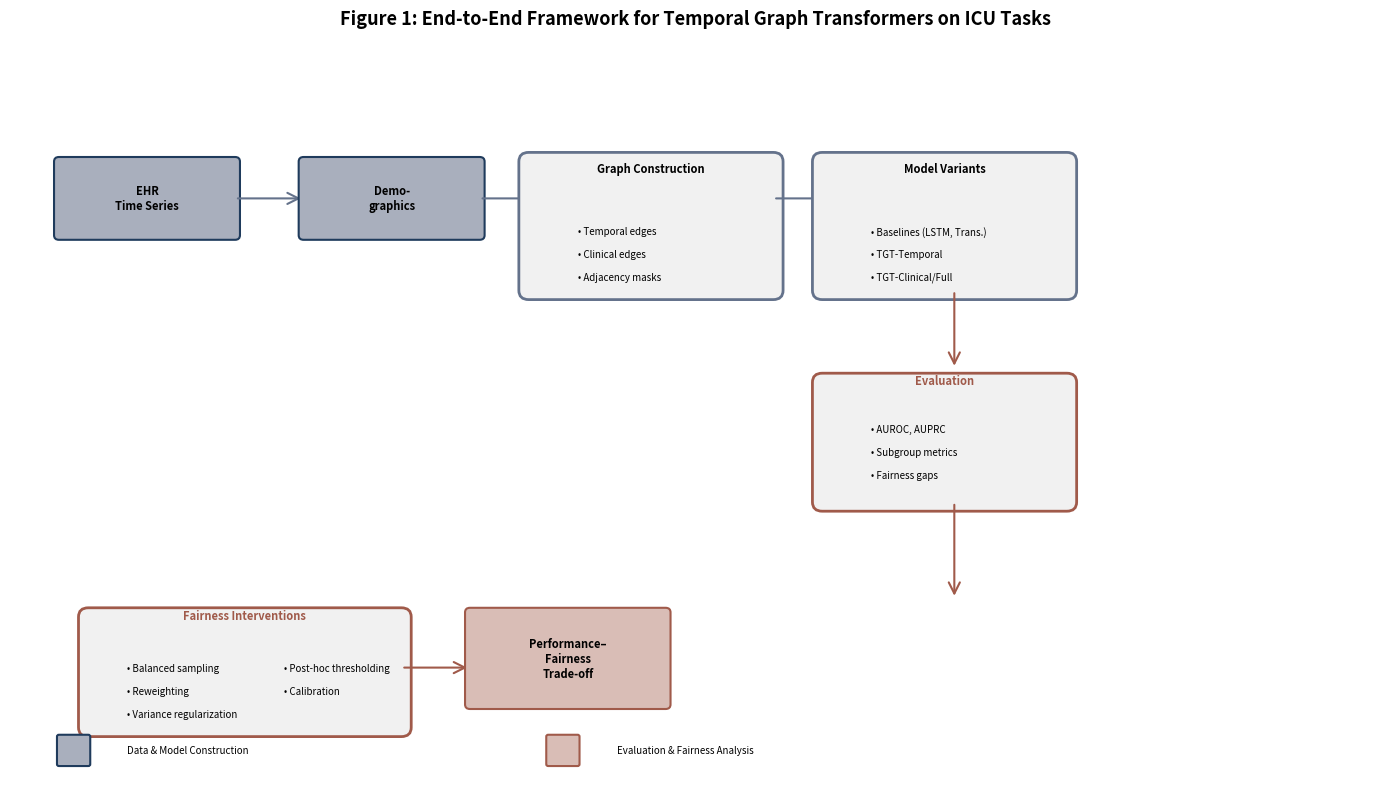

Generate this figure with matplotlib:
"""
Figure 1: End-to-end study overview / pipeline
Shows the complete Data → Model → Evaluation → Intervention flow.
"""

import matplotlib.pyplot as plt
import matplotlib.patches as mpatches
from matplotlib.patches import FancyBboxPatch, FancyArrowPatch
import numpy as np

# Colors from the specified palette
COLORS = {
    'blue_dark': '#1f3b5c',
    'blue_med': '#64728b',
    'blue_light': '#a9afbd',
    'neutral': '#f1f1f1',
    'warm_light': '#d9bdb6',
    'warm_med': '#be8b7e',
    'warm_dark': '#a05a4a'
}

def figure1_pipeline():
    """Create Figure 1: End-to-end pipeline overview."""
    
    fig = plt.figure(figsize=(14, 8))
    ax = fig.add_subplot(111)
    ax.set_xlim(0, 14)
    ax.set_ylim(0, 8)
    ax.axis('off')
    
    # Title
    fig.suptitle('Figure 1: End-to-End Framework for Temporal Graph Transformers on ICU Tasks',
                 fontsize=13, fontweight='bold', y=0.98)
    
    # Y-positions for three main flows
    y_top = 6.5
    y_mid = 4.0
    y_bot = 1.5
    
    # ======================================================================
    # STAGE 1: DATA PREPARATION (left, blue colors)
    # ======================================================================
    x_pos = 0.5
    
    # Input block
    rect1 = FancyBboxPatch((x_pos, y_top-0.6), 1.8, 0.8,
                           boxstyle="round,pad=0.05", 
                           edgecolor=COLORS['blue_dark'], facecolor=COLORS['blue_light'],
                           linewidth=1.5)
    ax.add_patch(rect1)
    ax.text(x_pos+0.9, y_top-0.2, 'EHR\nTime Series', ha='center', va='center',
           fontsize=8, fontweight='bold')
    
    # Arrow 1
    arrow1 = FancyArrowPatch((x_pos+1.8, y_top-0.2), (x_pos+2.5, y_top-0.2),
                            arrowstyle='->', mutation_scale=20, linewidth=1.5,
                            color=COLORS['blue_med'])
    ax.add_patch(arrow1)
    
    # Demographics block
    x_pos += 2.5
    rect2 = FancyBboxPatch((x_pos, y_top-0.6), 1.8, 0.8,
                           boxstyle="round,pad=0.05",
                           edgecolor=COLORS['blue_dark'], facecolor=COLORS['blue_light'],
                           linewidth=1.5)
    ax.add_patch(rect2)
    ax.text(x_pos+0.9, y_top-0.2, 'Demo-\ngraphics', ha='center', va='center',
           fontsize=8, fontweight='bold')
    
    # Arrow 2
    arrow2 = FancyArrowPatch((x_pos+1.8, y_top-0.2), (x_pos+2.5, y_top-0.2),
                            arrowstyle='->', mutation_scale=20, linewidth=1.5,
                            color=COLORS['blue_med'])
    ax.add_patch(arrow2)
    
    # ======================================================================
    # STAGE 2: GRAPH CONSTRUCTION (center, blue colors)
    # ======================================================================
    x_pos += 2.5
    
    # Graph construction box - larger to show variants
    rect3_main = FancyBboxPatch((x_pos-0.2, y_top-1.2), 2.5, 1.4,
                               boxstyle="round,pad=0.1",
                               edgecolor=COLORS['blue_med'], facecolor=COLORS['neutral'],
                               linewidth=2)
    ax.add_patch(rect3_main)
    
    ax.text(x_pos+1.05, y_top+0.05, 'Graph Construction', ha='center', va='bottom',
           fontsize=8, fontweight='bold')
    ax.text(x_pos+0.3, y_top-0.5, '• Temporal edges', ha='left', va='top',
           fontsize=7)
    ax.text(x_pos+0.3, y_top-0.75, '• Clinical edges', ha='left', va='top',
           fontsize=7)
    ax.text(x_pos+0.3, y_top-1.0, '• Adjacency masks', ha='left', va='top',
           fontsize=7)
    
    # Arrow 3
    arrow3 = FancyArrowPatch((x_pos+2.3, y_top-0.2), (x_pos+3.0, y_top-0.2),
                            arrowstyle='->', mutation_scale=20, linewidth=1.5,
                            color=COLORS['blue_med'])
    ax.add_patch(arrow3)
    
    # ======================================================================
    # STAGE 3: MODEL ARCHITECTURES (center-right, blue colors)
    # ======================================================================
    x_pos += 3.0
    
    rect4_main = FancyBboxPatch((x_pos-0.2, y_top-1.2), 2.5, 1.4,
                               boxstyle="round,pad=0.1",
                               edgecolor=COLORS['blue_med'], facecolor=COLORS['neutral'],
                               linewidth=2)
    ax.add_patch(rect4_main)
    
    ax.text(x_pos+1.05, y_top+0.05, 'Model Variants', ha='center', va='bottom',
           fontsize=8, fontweight='bold')
    ax.text(x_pos+0.3, y_top-0.5, '• Baselines (LSTM, Trans.)', ha='left', va='top',
           fontsize=7)
    ax.text(x_pos+0.3, y_top-0.75, '• TGT-Temporal', ha='left', va='top',
           fontsize=7)
    ax.text(x_pos+0.3, y_top-1.0, '• TGT-Clinical/Full', ha='left', va='top',
           fontsize=7)
    
    # Arrow 4 (downward to evaluation)
    arrow4 = FancyArrowPatch((x_pos+1.15, y_top-1.2), (x_pos+1.15, y_mid+0.45),
                            arrowstyle='->', mutation_scale=20, linewidth=1.5,
                            color=COLORS['warm_dark'])
    ax.add_patch(arrow4)
    
    # ======================================================================
    # STAGE 4: PERFORMANCE & FAIRNESS EVALUATION (middle, warm colors)
    # ======================================================================
    x_eval = x_pos
    
    rect5_main = FancyBboxPatch((x_eval-0.2, y_mid-1.0), 2.5, 1.3,
                               boxstyle="round,pad=0.1",
                               edgecolor=COLORS['warm_dark'], facecolor=COLORS['neutral'],
                               linewidth=2)
    ax.add_patch(rect5_main)
    
    ax.text(x_eval+1.05, y_mid+0.25, 'Evaluation', ha='center', va='bottom',
           fontsize=8, fontweight='bold', color=COLORS['warm_dark'])
    ax.text(x_eval+0.3, y_mid-0.15, '• AUROC, AUPRC', ha='left', va='top',
           fontsize=7)
    ax.text(x_eval+0.3, y_mid-0.4, '• Subgroup metrics', ha='left', va='top',
           fontsize=7)
    ax.text(x_eval+0.3, y_mid-0.65, '• Fairness gaps', ha='left', va='top',
           fontsize=7)
    
    # Arrow 5 (downward to interventions)
    arrow5 = FancyArrowPatch((x_eval+1.15, y_mid-1.0), (x_eval+1.15, y_bot+0.45),
                            arrowstyle='->', mutation_scale=20, linewidth=1.5,
                            color=COLORS['warm_dark'])
    ax.add_patch(arrow5)
    
    # ======================================================================
    # STAGE 5: FAIRNESS INTERVENTIONS (bottom-left, warm colors)
    # ======================================================================
    x_int = 1.0
    y_int = y_bot
    
    rect6_main = FancyBboxPatch((x_int-0.2, y_int-0.95), 3.2, 1.2,
                               boxstyle="round,pad=0.1",
                               edgecolor=COLORS['warm_dark'], facecolor=COLORS['neutral'],
                               linewidth=2)
    ax.add_patch(rect6_main)
    
    ax.text(x_int+1.4, y_int+0.2, 'Fairness Interventions', ha='center', va='bottom',
           fontsize=8, fontweight='bold', color=COLORS['warm_dark'])
    ax.text(x_int+0.2, y_int-0.25, '• Balanced sampling', ha='left', va='top',
           fontsize=7)
    ax.text(x_int+0.2, y_int-0.5, '• Reweighting', ha='left', va='top',
           fontsize=7)
    ax.text(x_int+0.2, y_int-0.75, '• Variance regularization', ha='left', va='top',
           fontsize=7)
    ax.text(x_int+1.8, y_int-0.25, '• Post-hoc thresholding', ha='left', va='top',
           fontsize=7)
    ax.text(x_int+1.8, y_int-0.5, '• Calibration', ha='left', va='top',
           fontsize=7)
    
    # Arrow 6 (right to comparison)
    arrow6 = FancyArrowPatch((x_int+3.0, y_int-0.3), (x_int+3.7, y_int-0.3),
                            arrowstyle='->', mutation_scale=20, linewidth=1.5,
                            color=COLORS['warm_dark'])
    ax.add_patch(arrow6)
    
    # ======================================================================
    # STAGE 6: FINAL COMPARISON & OUTPUT (bottom-right, warm colors)
    # ======================================================================
    x_comp = x_int + 3.7
    
    rect7 = FancyBboxPatch((x_comp, y_int-0.7), 2.0, 1.0,
                          boxstyle="round,pad=0.05",
                          edgecolor=COLORS['warm_dark'], facecolor=COLORS['warm_light'],
                          linewidth=1.5)
    ax.add_patch(rect7)
    ax.text(x_comp+1.0, y_int-0.2, 'Performance–\nFairness\nTrade-off', ha='center', va='center',
           fontsize=8, fontweight='bold')
    
    # ======================================================================
    # LEGEND / ANNOTATIONS
    # ======================================================================
    # Blue box = data/model path
    legend_y = 0.3
    rect_legend_blue = FancyBboxPatch((0.5, legend_y-0.15), 0.3, 0.3,
                                     boxstyle="round,pad=0.02",
                                     edgecolor=COLORS['blue_dark'], facecolor=COLORS['blue_light'],
                                     linewidth=1.5)
    ax.add_patch(rect_legend_blue)
    ax.text(1.2, legend_y, 'Data & Model Construction', ha='left', va='center',
           fontsize=7, style='italic')
    
    # Warm box = fairness path
    rect_legend_warm = FancyBboxPatch((5.5, legend_y-0.15), 0.3, 0.3,
                                     boxstyle="round,pad=0.02",
                                     edgecolor=COLORS['warm_dark'], facecolor=COLORS['warm_light'],
                                     linewidth=1.5)
    ax.add_patch(rect_legend_warm)
    ax.text(6.2, legend_y, 'Evaluation & Fairness Analysis', ha='left', va='center',
           fontsize=7, style='italic')
    
    plt.tight_layout()
    return fig


if __name__ == '__main__':
    fig = figure1_pipeline()
    
    # Export
    output_dir = 'figures/main'
    import os
    os.makedirs(output_dir, exist_ok=True)
    
    fig.savefig(f'{output_dir}/Figure1_pipeline.pdf', dpi=300, bbox_inches='tight',
               facecolor='white', edgecolor='none')
    fig.savefig(f'{output_dir}/Figure1_pipeline.svg', format='svg', bbox_inches='tight',
               facecolor='white', edgecolor='none')
    fig.savefig(f'{output_dir}/Figure1_pipeline.png', dpi=600, bbox_inches='tight',
               facecolor='white', edgecolor='none')
    
    print("✓ Figure 1 saved to figures/main/")
    print("  - Figure1_pipeline.pdf")
    print("  - Figure1_pipeline.svg")
    print("  - Figure1_pipeline.png (600 dpi)")
    
    plt.close()
